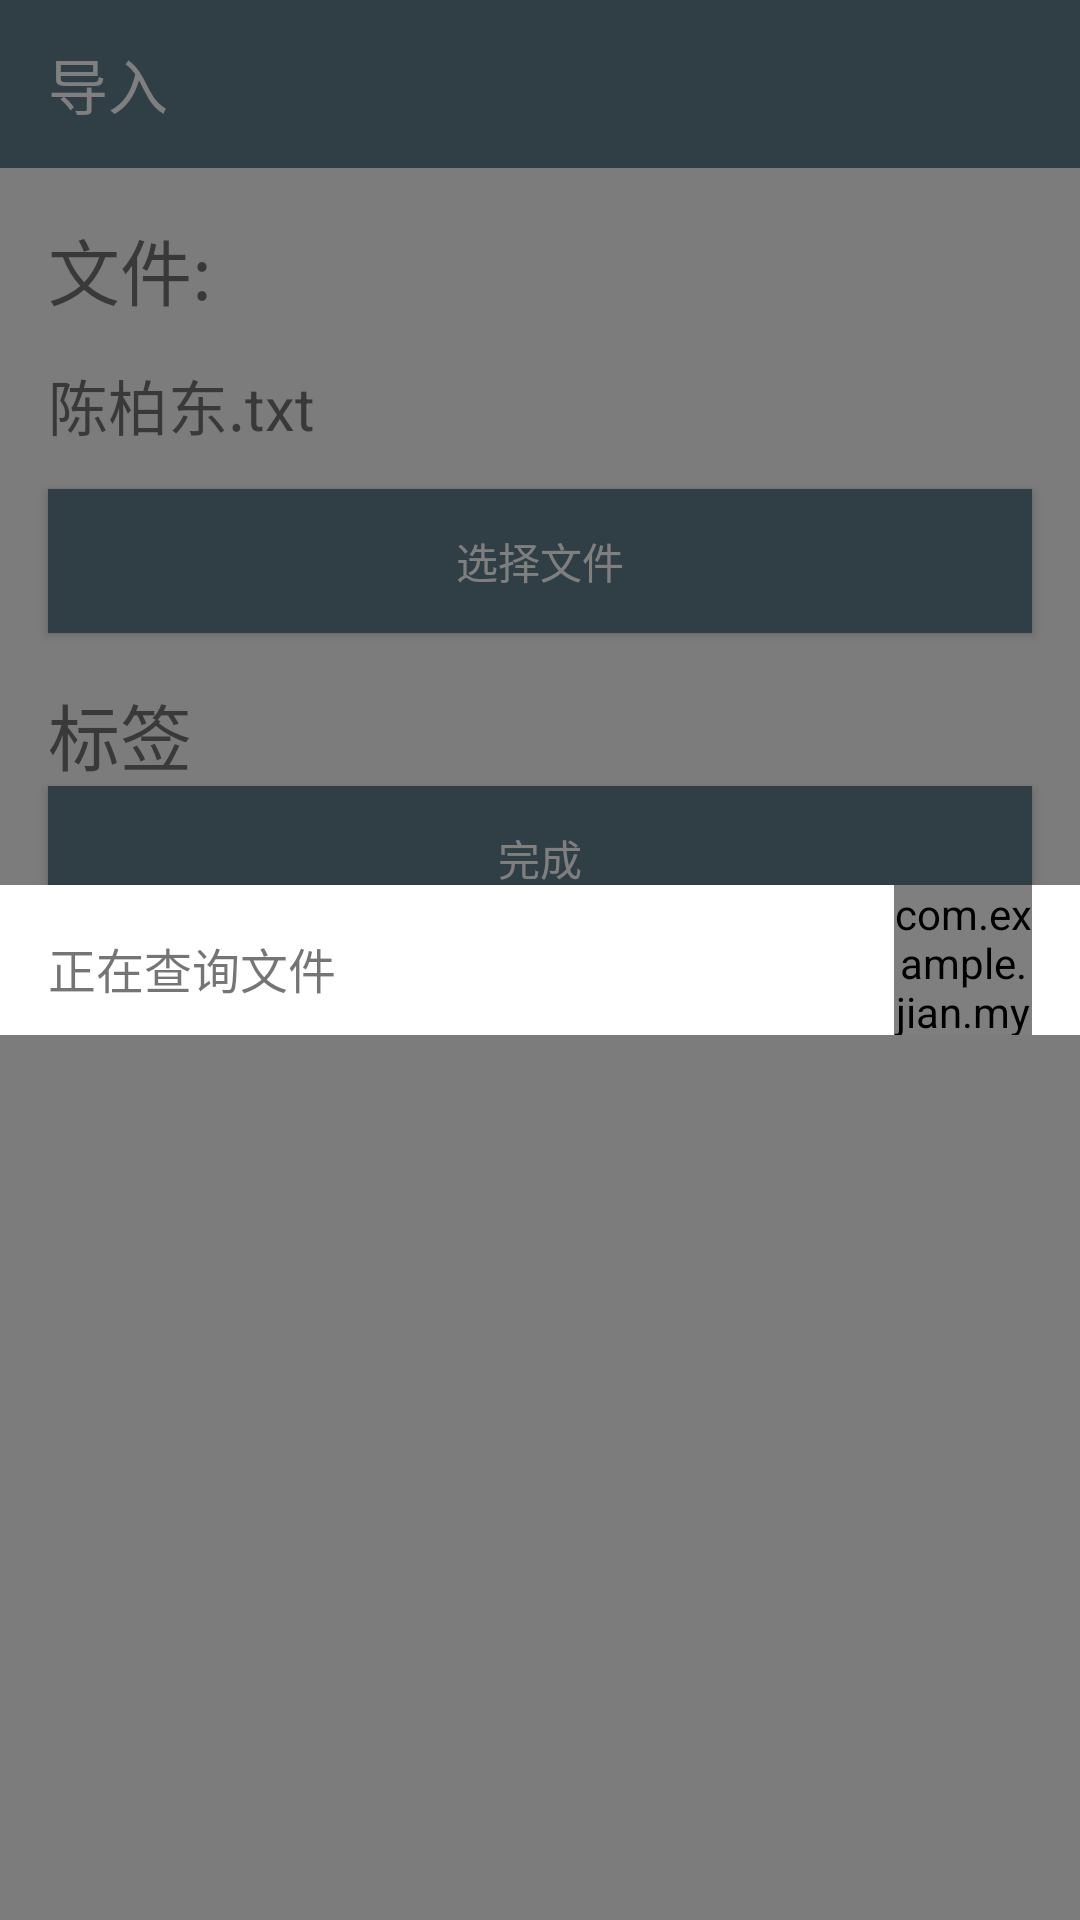

Write the Android layout XML for this screen, with the resource values it uses.
<!-- AndroidManifest.xml: application theme AppTheme.NoActionBar -->
<!-- res/layout/activity_import.xml -->
<?xml version="1.0" encoding="utf-8"?>
<LinearLayout xmlns:android="http://schemas.android.com/apk/res/android"
    xmlns:app="http://schemas.android.com/apk/res-auto"
    android:layout_width="match_parent"
    android:layout_height="match_parent"
    android:orientation="vertical">

    <FrameLayout
        android:id="@+id/frt_importContent"
        android:layout_width="match_parent"
        android:layout_height="match_parent">

        <LinearLayout
            android:id="@+id/llytImportFile"
            android:layout_width="match_parent"
            android:layout_height="match_parent"
            android:orientation="vertical">

            <android.support.v7.widget.Toolbar
                android:id="@+id/toolbar"
                style="@style/toolbarStyle"
                app:title="@string/importFile" />

            <TextView
                android:layout_width="match_parent"
                android:layout_height="wrap_content"
                android:layout_marginLeft="16dp"
                android:layout_marginTop="16dp"
                android:text="文件:"
                android:textSize="@dimen/textSize_LargeTitle" />

            <TextView
                android:id="@+id/tv_fileName"
                android:layout_width="match_parent"
                android:layout_height="wrap_content"
                android:layout_marginLeft="16dp"
                android:layout_marginRight="16dp"
                android:gravity="center_vertical"
                android:minHeight="56dp"
                android:text="陈柏东.txt"
                android:textSize="@dimen/textSize_AppbarText" />

            <Button

                android:layout_width="match_parent"
                android:layout_height="wrap_content"
                android:layout_marginLeft="16dp"
                android:layout_marginRight="16dp"
                android:background="@color/colorPrimary"
                android:text="@string/choiceFile"
                android:textColor="@color/icons"
                android:textSize="@dimen/textSize_TextOrButtonText" />

            <TextView
                android:layout_width="match_parent"
                android:layout_height="wrap_content"
                android:layout_marginLeft="16dp"
                android:layout_marginTop="16dp"
                android:text="标签"
                android:textSize="@dimen/textSize_LargeTitle" />

            <Button
                android:id="@+id/btFinished"
                android:layout_width="match_parent"
                android:layout_height="wrap_content"
                android:layout_marginLeft="16dp"
                android:layout_marginRight="16dp"
                android:background="@color/colorPrimary"
                android:text="完成"
                android:textColor="@color/icons"
                android:textSize="@dimen/textSize_TextOrButtonText" />
        </LinearLayout>

        <LinearLayout
            android:id="@+id/llytChoiceFile"
            android:layout_width="match_parent"
            android:layout_height="match_parent"
            android:background="#80000000"
            android:gravity="center"
            android:orientation="vertical"
            android:paddingBottom="56dp"
            android:paddingTop="56dp">

            <LinearLayout
                android:layout_width="match_parent"
                android:layout_height="wrap_content"
                android:background="@color/icons"
                android:orientation="horizontal">

                <TextView
                    android:id="@+id/tvSeachFileStatus"
                    android:layout_width="0dp"
                    android:layout_height="50dp"
                    android:layout_marginLeft="16dp"
                    android:layout_weight="1"
                    android:paddingTop="16dp"
                    android:text="正在查询文件"
                    android:textSize="@dimen/textSize_SmallTitle" />

                <TextView
                    android:id="@+id/tvRefresh"
                    android:layout_width="wrap_content"
                    android:layout_height="wrap_content"
                    android:text="刷新"
                    android:textColor="@color/colorBlue"
                    android:textSize="@dimen/textSize_SmallTitle"
                    android:visibility="invisible" />

                <com.example.jian.myanswer.view.progressbar.LVBlock
                    android:id="@+id/lv_block"
                    android:layout_width="46dp"
                    android:layout_height="match_parent"
                    android:layout_marginRight="16dp"

                    />
            </LinearLayout>

            <android.support.v7.widget.RecyclerView
                android:id="@+id/recyclerViewFile"
                android:layout_width="match_parent"
                android:layout_height="wrap_content"
                android:background="@color/icons"
                android:paddingLeft="16dp"
                android:paddingRight="16dp" />
        </LinearLayout>
    </FrameLayout>
</LinearLayout>
<!-- resources referenced by this layout -->
<resources>
  <color name="colorBlue">#6BCEFE</color>
  <color name="colorPrimary">#607D8B</color>
  <color name="icons">#FFFFFF</color>
  <dimen name="textSize_AppbarText">20sp</dimen>
  <dimen name="textSize_LargeTitle">24sp</dimen>
  <dimen name="textSize_SmallTitle">16sp</dimen>
  <dimen name="textSize_TextOrButtonText">14sp</dimen>
  <string name="choiceFile">选择文件</string>
  <string name="importFile">导入</string>
  <style name="toolbarStyle">
          <item name="android:layout_width">match_parent</item>
          <item name="android:layout_height">?attr/actionBarSize</item>
          <item name="android:theme">@style/ThemeOverlay.AppCompat.Dark.ActionBar</item>
          <item name="android:background">@color/colorPrimary</item>
  
  
      </style>
  <style name="AppTheme.NoActionBar" parent="Theme.AppCompat.Light.DarkActionBar">
          <item name="windowActionBar">false</item>
          <item name="windowNoTitle">true</item>
          <item name="colorPrimaryDark">@color/colorPrimaryDark</item>
          <item name="colorAccent">@color/colorAccent</item>
          <item name="colorPrimary">@color/colorPrimary</item>
  
      </style>
  <color name="colorPrimaryDark">#455A64</color>
  <color name="colorAccent">#03A9F4</color>
</resources>
